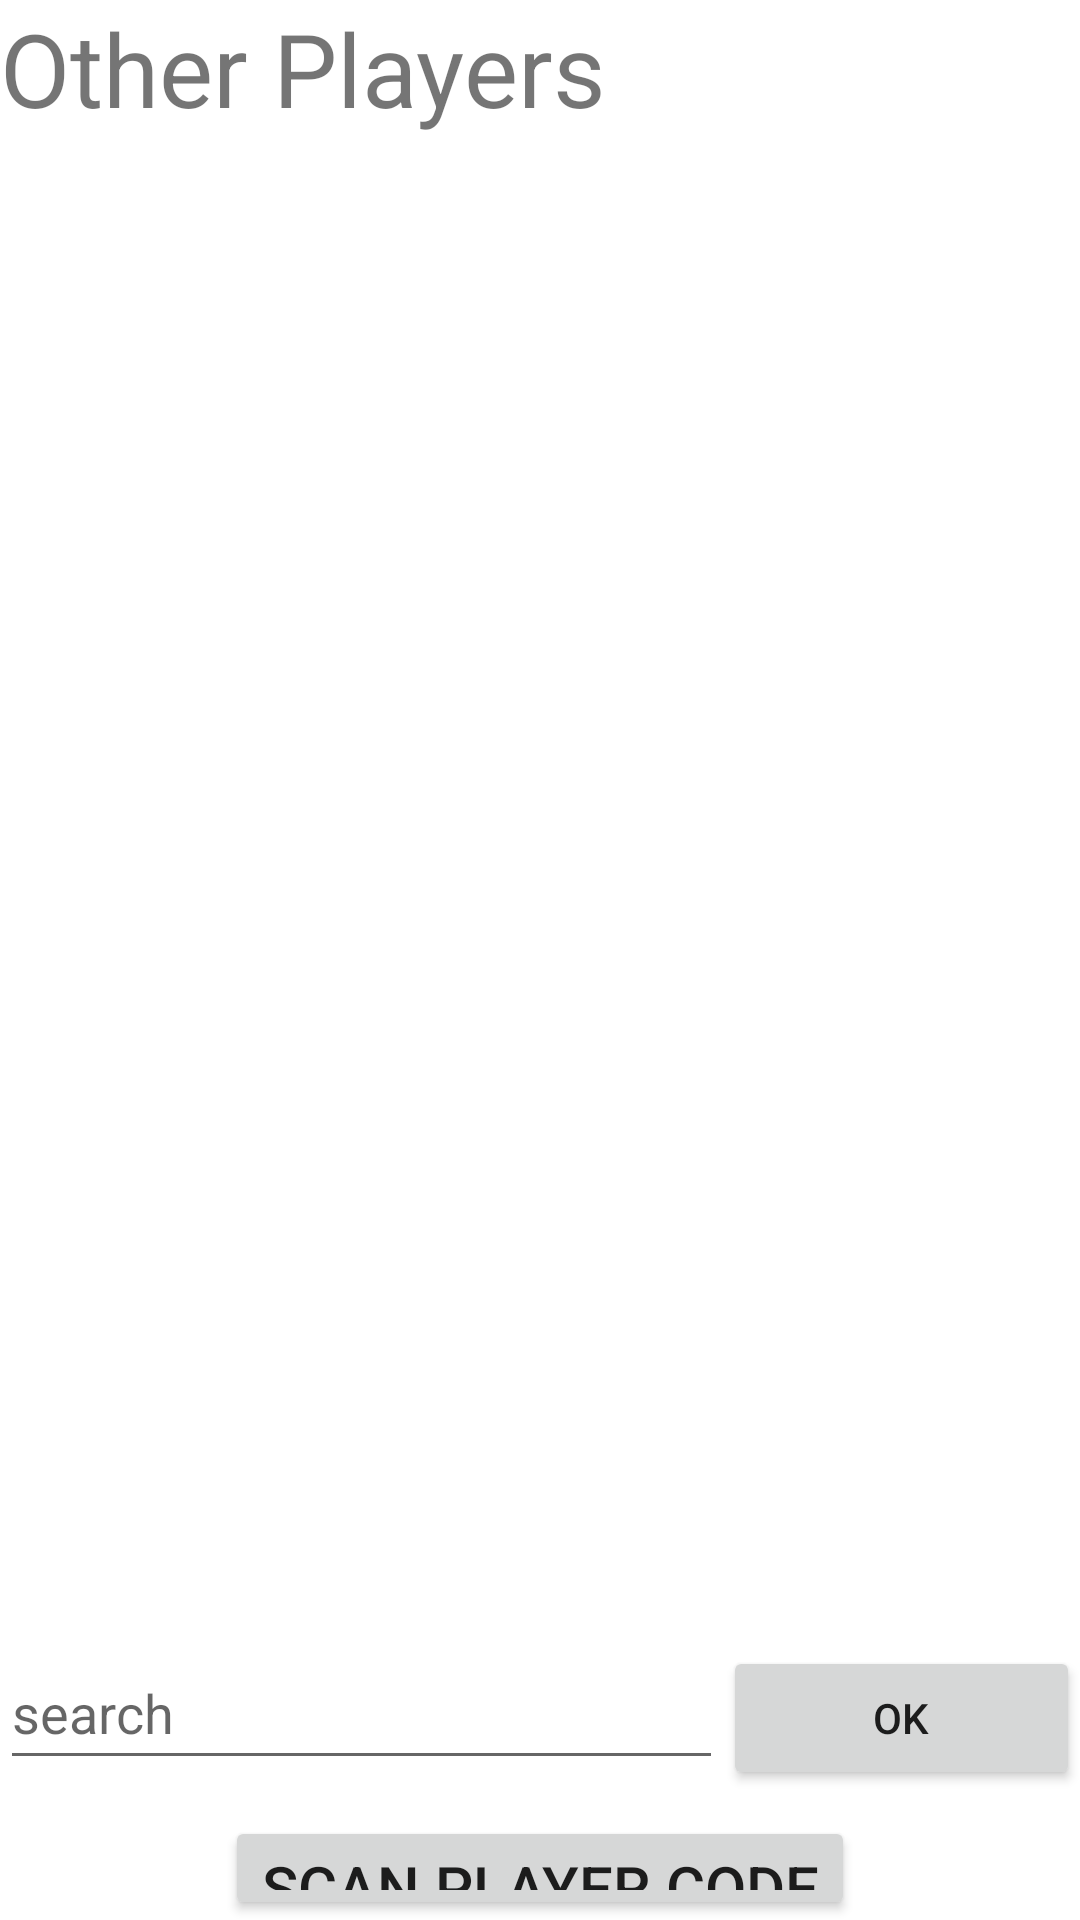

Android layout source for this screen:
<!-- AndroidManifest.xml: application theme Theme.QRGameTeam15 -->
<!-- res/layout/activity_other_players.xml -->
<?xml version="1.0" encoding="utf-8"?>
<androidx.constraintlayout.widget.ConstraintLayout xmlns:android="http://schemas.android.com/apk/res/android"
    xmlns:app="http://schemas.android.com/apk/res-auto"
    xmlns:tools="http://schemas.android.com/tools"
    android:layout_width="match_parent"
    android:layout_height="match_parent"
    tools:context=".OtherPlayers">

    <LinearLayout
        android:layout_width="match_parent"
        android:layout_height="match_parent"
        android:orientation="vertical">

        <TextView
            android:id="@+id/OtherPlayerHeader"
            android:layout_width="match_parent"
            android:layout_height="wrap_content"
            android:text="Other Players"
            android:textSize="34sp" />

        <ListView
            android:id="@+id/otherPlayerListview"
            android:layout_width="match_parent"
            android:layout_height="500dp" >

        </ListView>
<LinearLayout
    android:layout_width="match_parent"
    android:layout_height="match_parent"
    android:orientation="vertical">

    <LinearLayout
        android:layout_width="match_parent"
        android:layout_height="60dp"
        android:orientation="horizontal">

        <EditText
            android:id="@+id/searchPlayerEditText"
            android:layout_width="wrap_content"
            android:layout_height="wrap_content"
            android:layout_weight="1"
            android:ems="10"
            android:hint="search"
            android:inputType="textPersonName"
            android:minHeight="48dp"
            android:visibility="visible" />

        <Button
            android:id="@+id/searchConfirmButton"
            android:layout_width="wrap_content"
            android:layout_height="wrap_content"
            android:layout_weight="1"
            android:text="ok"
            android:visibility="visible" />

    </LinearLayout>

    <Button
        android:id="@+id/scan_player_code"
        android:layout_width="wrap_content"
        android:layout_height="wrap_content"
        android:text="Scan Player Code"
        android:layout_gravity="center"
        android:textSize="20dp" />

</LinearLayout>

    </LinearLayout>
</androidx.constraintlayout.widget.ConstraintLayout>
<!-- resources referenced by this layout -->
<resources>
  <style name="Theme.QRGameTeam15" parent="Theme.MaterialComponents.DayNight.DarkActionBar">
          
          <item name="colorPrimary">@color/purple_500</item>
          <item name="colorPrimaryVariant">@color/purple_700</item>
          <item name="colorOnPrimary">@color/white</item>
          
          <item name="colorSecondary">@color/teal_200</item>
          <item name="colorSecondaryVariant">@color/teal_700</item>
          <item name="colorOnSecondary">@color/black</item>
          
          <item name="android:statusBarColor" tools:targetApi="l">?attr/colorPrimaryVariant</item>
          
      </style>
  <!-- not gathered from this repository: default colours our renderer supplied (Android Studio template values) -->
  <color name="purple_500">#FF6200EE</color>
  <color name="purple_700">#FF3700B3</color>
  <color name="teal_200">#FF03DAC5</color>
  <color name="teal_700">#FF018786</color>
  <color name="black">#FF000000</color>
  <color name="white">#FFFFFFFF</color>
</resources>
